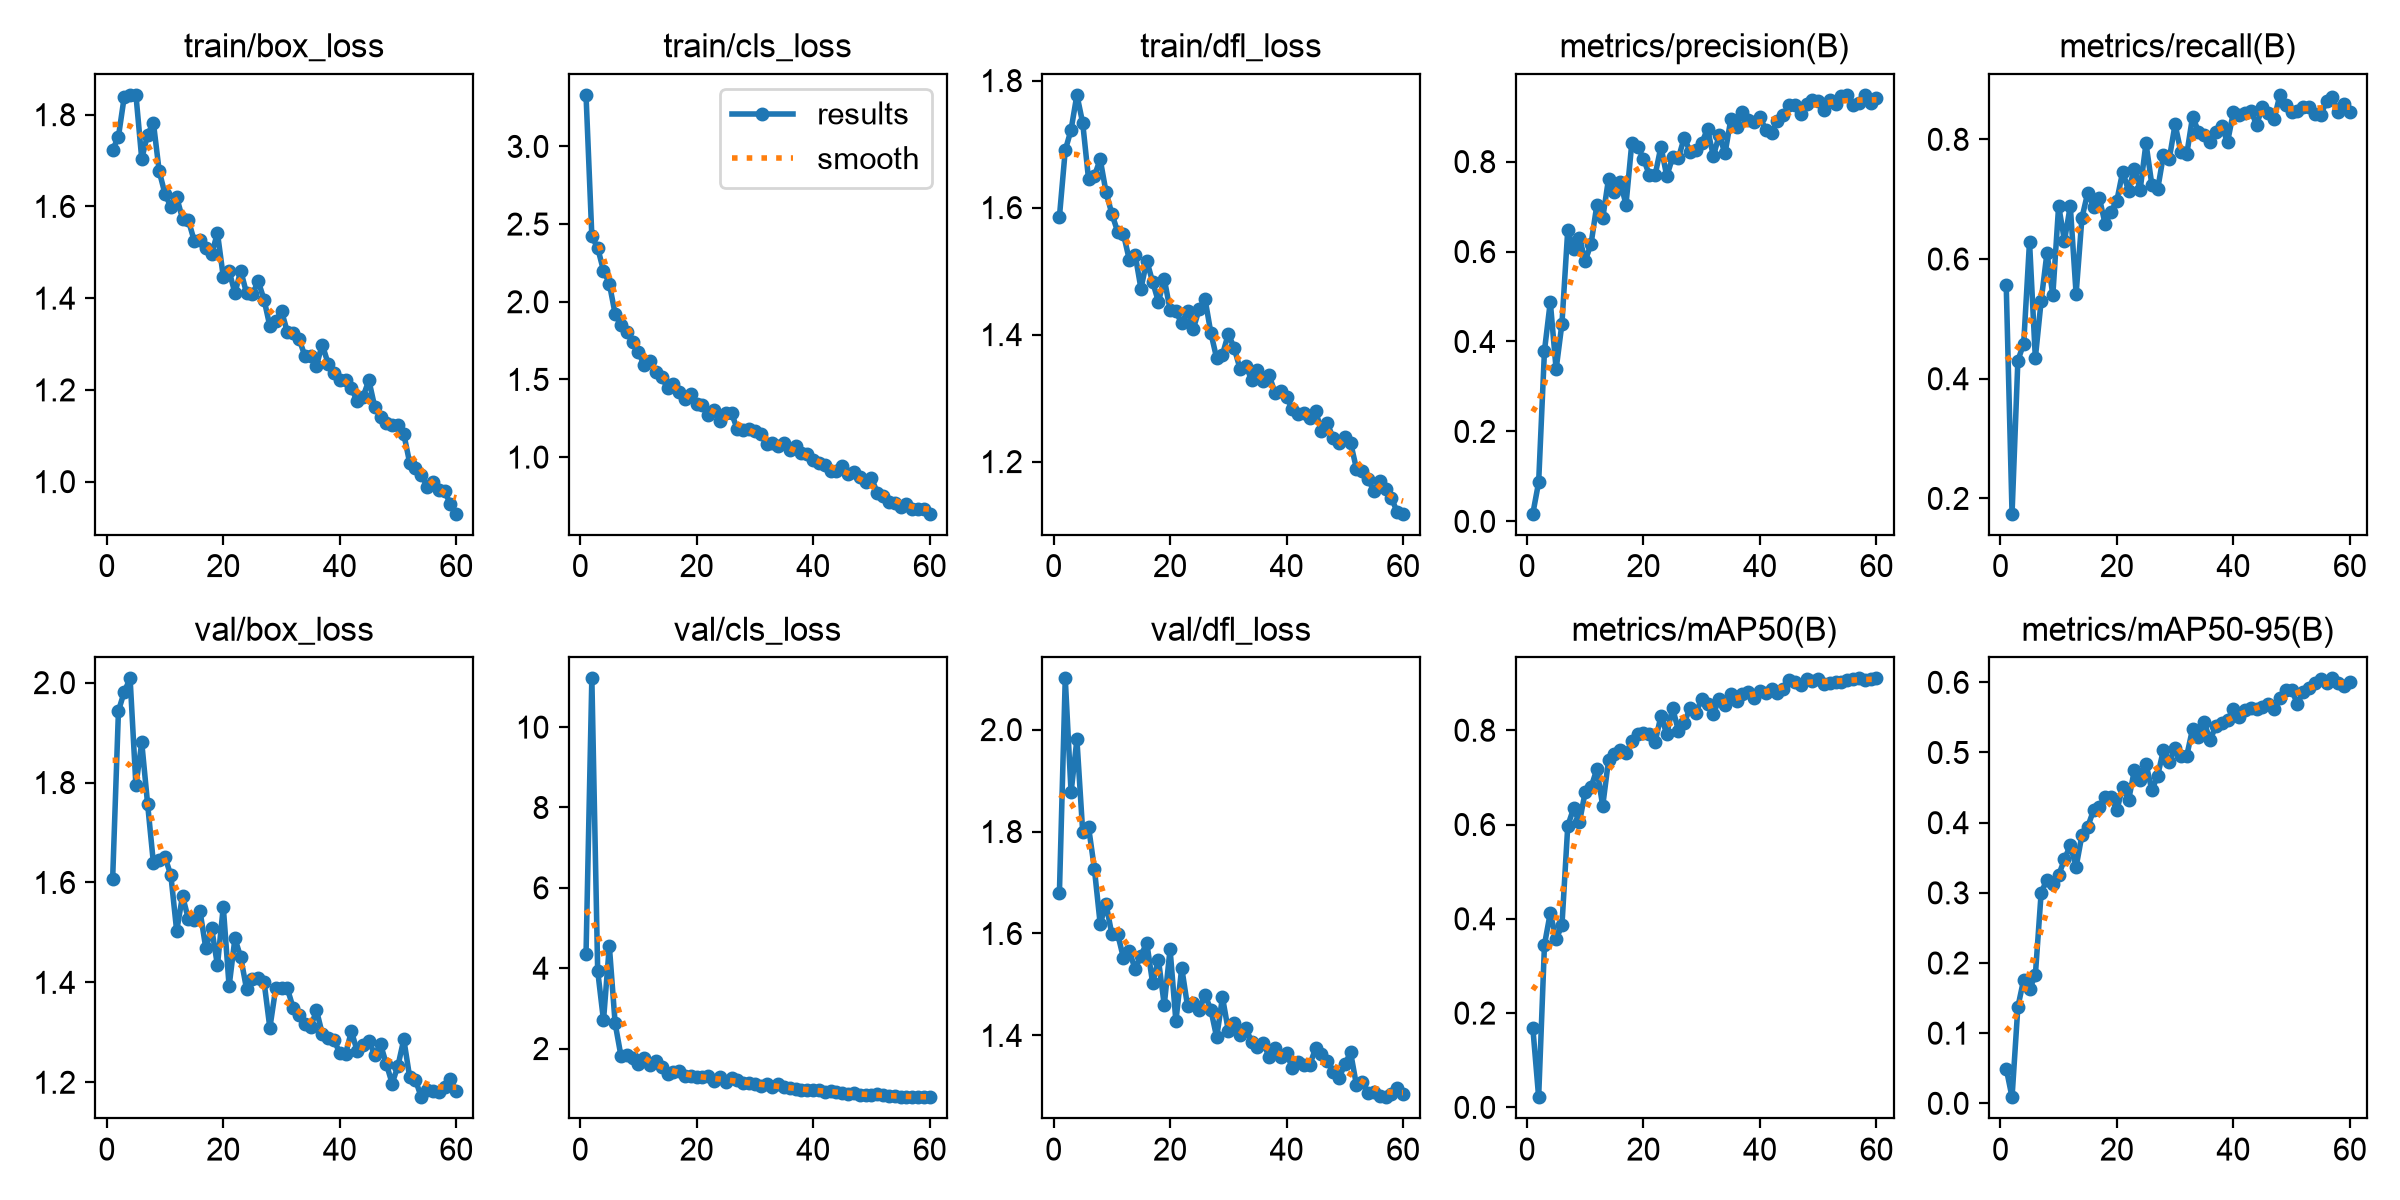

Values plotted in this chart, from the file beside it:
epoch, time, train/box_loss, train/cls_loss, train/dfl_loss, metrics/precision(B), metrics/recall(B), metrics/mAP50(B), metrics/mAP50-95(B), val/box_loss, val/cls_loss, val/dfl_loss, lr/pg0, lr/pg1, lr/pg2
1, 73.72, 1.723, 3.332, 1.585, 0.01707, 0.5559, 0.1688, 0.04956, 1.606, 4.346, 1.68, 0.0005446, 0.0005446, 0.0005446
2, 135.4, 1.752, 2.421, 1.69, 0.08699, 0.1745, 0.02163, 0.00874, 1.943, 11.21, 2.101, 0.001082, 0.001082, 0.001082
3, 206.7, 1.839, 2.347, 1.722, 0.3794, 0.4304, 0.345, 0.1374, 1.982, 3.939, 1.877, 0.001601, 0.001601, 0.001601
4, 273, 1.843, 2.201, 1.778, 0.4883, 0.4586, 0.4126, 0.1764, 2.009, 2.701, 1.981, 0.001584, 0.001584, 0.001584
5, 331.2, 1.843, 2.117, 1.733, 0.3383, 0.6292, 0.3569, 0.163, 1.794, 4.559, 1.799, 0.001557, 0.001557, 0.001557
6, 388.2, 1.704, 1.922, 1.645, 0.4397, 0.4346, 0.3861, 0.1825, 1.88, 2.625, 1.809, 0.001529, 0.001529, 0.001529
7, 444.8, 1.756, 1.848, 1.65, 0.6484, 0.5303, 0.5971, 0.3003, 1.758, 1.817, 1.727, 0.001502, 0.001502, 0.001502
8, 504.3, 1.783, 1.805, 1.676, 0.6047, 0.6106, 0.6342, 0.3189, 1.639, 1.839, 1.619, 0.001474, 0.001474, 0.001474
9, 559.4, 1.677, 1.74, 1.625, 0.6303, 0.5395, 0.6044, 0.3128, 1.646, 1.759, 1.658, 0.001447, 0.001447, 0.001447
10, 614.2, 1.627, 1.676, 1.59, 0.5795, 0.6891, 0.6695, 0.3251, 1.65, 1.609, 1.599, 0.001419, 0.001419, 0.001419
11, 668, 1.599, 1.59, 1.562, 0.6171, 0.6306, 0.6793, 0.3478, 1.614, 1.773, 1.599, 0.001392, 0.001392, 0.001392
12, 722.1, 1.62, 1.619, 1.558, 0.7041, 0.6886, 0.7175, 0.3678, 1.503, 1.594, 1.552, 0.001364, 0.001364, 0.001364
13, 776, 1.574, 1.547, 1.518, 0.6737, 0.5416, 0.6393, 0.337, 1.573, 1.682, 1.566, 0.001337, 0.001337, 0.001337
14, 830.5, 1.57, 1.517, 1.526, 0.7619, 0.6687, 0.7367, 0.3822, 1.527, 1.534, 1.53, 0.001309, 0.001309, 0.001309
15, 884.7, 1.526, 1.442, 1.472, 0.7331, 0.7109, 0.7506, 0.3943, 1.525, 1.374, 1.557, 0.001282, 0.001282, 0.001282
16, 939, 1.526, 1.471, 1.516, 0.7553, 0.6876, 0.7589, 0.4177, 1.543, 1.407, 1.582, 0.001254, 0.001254, 0.001254
17, 992.9, 1.51, 1.419, 1.483, 0.7046, 0.7017, 0.7514, 0.4221, 1.468, 1.436, 1.503, 0.001227, 0.001227, 0.001227
18, 1047, 1.496, 1.374, 1.452, 0.8418, 0.6579, 0.7761, 0.4368, 1.509, 1.319, 1.549, 0.001199, 0.001199, 0.001199
19, 1101, 1.542, 1.407, 1.488, 0.8334, 0.6791, 0.7921, 0.4369, 1.434, 1.311, 1.46, 0.001172, 0.001172, 0.001172
20, 1158, 1.447, 1.344, 1.439, 0.8067, 0.6977, 0.7936, 0.4175, 1.552, 1.288, 1.569, 0.001144, 0.001144, 0.001144
21, 1222, 1.459, 1.334, 1.436, 0.7704, 0.746, 0.7928, 0.4514, 1.392, 1.283, 1.428, 0.001117, 0.001117, 0.001117
22, 1282, 1.411, 1.271, 1.418, 0.7697, 0.7143, 0.7753, 0.4317, 1.488, 1.322, 1.533, 0.001089, 0.001089, 0.001089
23, 1340, 1.459, 1.306, 1.438, 0.8336, 0.7505, 0.8303, 0.4745, 1.45, 1.189, 1.458, 0.001062, 0.001062, 0.001062
24, 1407, 1.411, 1.235, 1.409, 0.7674, 0.7161, 0.792, 0.461, 1.386, 1.287, 1.464, 0.001034, 0.001034, 0.001034
25, 1469, 1.408, 1.284, 1.441, 0.8093, 0.7933, 0.847, 0.4842, 1.407, 1.168, 1.45, 0.001007, 0.001007, 0.001007
26, 1547, 1.437, 1.281, 1.456, 0.8076, 0.7244, 0.7991, 0.4462, 1.408, 1.26, 1.479, 0.0009794, 0.0009794, 0.0009794
27, 1639, 1.397, 1.178, 1.403, 0.8536, 0.7164, 0.8162, 0.4669, 1.401, 1.224, 1.451, 0.0009519, 0.0009519, 0.0009519
28, 1714, 1.339, 1.176, 1.363, 0.822, 0.7739, 0.8463, 0.5038, 1.309, 1.14, 1.396, 0.0009244, 0.0009244, 0.0009244
29, 1779, 1.35, 1.181, 1.369, 0.8251, 0.7677, 0.8374, 0.4869, 1.388, 1.133, 1.475, 0.0008968, 0.0008968, 0.0008968
30, 1858, 1.372, 1.167, 1.401, 0.8413, 0.8251, 0.8657, 0.5061, 1.389, 1.11, 1.409, 0.0008693, 0.0008693, 0.0008693
31, 1920, 1.327, 1.149, 1.379, 0.8726, 0.7784, 0.8551, 0.4947, 1.388, 1.064, 1.425, 0.0008418, 0.0008418, 0.0008418
32, 1985, 1.324, 1.086, 1.347, 0.812, 0.7751, 0.8339, 0.4953, 1.349, 1.127, 1.401, 0.0008143, 0.0008143, 0.0008143
33, 2058, 1.312, 1.088, 1.351, 0.8588, 0.838, 0.8672, 0.5338, 1.336, 1.041, 1.415, 0.0007868, 0.0007868, 0.0007868
34, 2122, 1.275, 1.071, 1.329, 0.8181, 0.8131, 0.8538, 0.5221, 1.317, 1.123, 1.387, 0.0007593, 0.0007593, 0.0007593
35, 2180, 1.274, 1.091, 1.345, 0.8941, 0.8075, 0.8759, 0.543, 1.31, 1.031, 1.377, 0.0007318, 0.0007318, 0.0007318
36, 2236, 1.253, 1.048, 1.326, 0.8772, 0.7961, 0.8618, 0.5172, 1.344, 1.023, 1.386, 0.0007043, 0.0007043, 0.0007043
37, 2292, 1.299, 1.071, 1.337, 0.9106, 0.8122, 0.877, 0.5382, 1.297, 0.9835, 1.358, 0.0006768, 0.0006768, 0.0006768
38, 2349, 1.257, 1.029, 1.309, 0.8929, 0.8218, 0.8805, 0.5424, 1.288, 0.9656, 1.375, 0.0006493, 0.0006493, 0.0006493
39, 2405, 1.237, 1.02, 1.311, 0.8888, 0.7953, 0.8679, 0.5459, 1.285, 0.9712, 1.357, 0.0006218, 0.0006218, 0.0006218
40, 2460, 1.221, 0.9836, 1.302, 0.8991, 0.845, 0.8831, 0.5619, 1.259, 0.9743, 1.365, 0.0005943, 0.0005943, 0.0005943
41, 2516, 1.221, 0.9601, 1.282, 0.8702, 0.8399, 0.8781, 0.55, 1.257, 0.9617, 1.336, 0.0005668, 0.0005668, 0.0005668
42, 2574, 1.203, 0.9473, 1.274, 0.8628, 0.8443, 0.8877, 0.5602, 1.302, 0.9276, 1.348, 0.0005393, 0.0005393, 0.0005393
43, 2632, 1.176, 0.9091, 1.276, 0.8902, 0.8476, 0.8792, 0.564, 1.262, 0.9391, 1.342, 0.0005118, 0.0005118, 0.0005118
44, 2704, 1.185, 0.9078, 1.268, 0.9041, 0.8245, 0.8875, 0.5622, 1.274, 0.9175, 1.342, 0.0004843, 0.0004843, 0.0004843
45, 2767, 1.221, 0.9434, 1.28, 0.9252, 0.8544, 0.9068, 0.5652, 1.283, 0.9061, 1.376, 0.0004568, 0.0004568, 0.0004568
46, 2842, 1.163, 0.8906, 1.248, 0.9252, 0.8438, 0.9031, 0.5697, 1.255, 0.8781, 1.364, 0.0004293, 0.0004293, 0.0004293
47, 2922, 1.141, 0.9022, 1.26, 0.9066, 0.8336, 0.8951, 0.5623, 1.276, 0.8972, 1.351, 0.0004017, 0.0004017, 0.0004017
48, 3004, 1.128, 0.8717, 1.237, 0.9274, 0.8743, 0.9079, 0.5772, 1.237, 0.8371, 1.329, 0.0003742, 0.0003742, 0.0003742
49, 3070, 1.123, 0.8417, 1.229, 0.9363, 0.8577, 0.9054, 0.5897, 1.197, 0.8465, 1.316, 0.0003467, 0.0003467, 0.0003467
50, 3140, 1.124, 0.8663, 1.239, 0.9344, 0.8458, 0.9089, 0.5895, 1.233, 0.8448, 1.343, 0.0003192, 0.0003192, 0.0003192
51, 3198, 1.104, 0.7718, 1.23, 0.9143, 0.847, 0.8989, 0.5692, 1.286, 0.8763, 1.367, 0.0002917, 0.0002917, 0.0002917
52, 3253, 1.042, 0.7481, 1.189, 0.9364, 0.8537, 0.9005, 0.5869, 1.211, 0.8368, 1.303, 0.0002642, 0.0002642, 0.0002642
53, 3307, 1.029, 0.7117, 1.185, 0.9277, 0.8544, 0.9029, 0.5925, 1.205, 0.8296, 1.308, 0.0002367, 0.0002367, 0.0002367
54, 3372, 1.015, 0.7063, 1.173, 0.946, 0.8431, 0.9022, 0.5995, 1.17, 0.8128, 1.288, 0.0002092, 0.0002092, 0.0002092
55, 3443, 0.9893, 0.6806, 1.153, 0.9484, 0.8403, 0.9076, 0.6051, 1.184, 0.8033, 1.29, 0.0001817, 0.0001817, 0.0001817
56, 3518, 0.9981, 0.6984, 1.169, 0.9251, 0.8638, 0.908, 0.5996, 1.183, 0.7982, 1.281, 0.0001542, 0.0001542, 0.0001542
57, 3593, 0.981, 0.6663, 1.156, 0.931, 0.8714, 0.9099, 0.6056, 1.181, 0.796, 1.279, 0.0001267, 0.0001267, 0.0001267
58, 3670, 0.9791, 0.6687, 1.143, 0.9473, 0.845, 0.9056, 0.5986, 1.191, 0.8017, 1.285, 9.91865e-05, 9.91865e-05, 9.91865e-05
59, 3740, 0.9511, 0.6662, 1.121, 0.931, 0.8586, 0.9084, 0.5953, 1.206, 0.8014, 1.297, 7.1681e-05, 7.1681e-05, 7.1681e-05
60, 4024, 0.9301, 0.6356, 1.118, 0.9409, 0.8464, 0.91, 0.6004, 1.183, 0.7898, 1.286, 4.41755e-05, 4.41755e-05, 4.41755e-05
